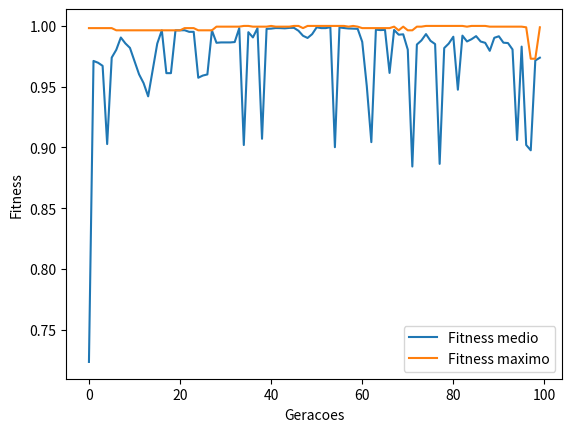

Here is the Python script that generated this plot:
import math
import random
import functools
from matplotlib import pyplot as plt

#Função de aptitude: quanto maior o valor melhor é a solução. Obviamente, ao maximizar uma função,
#a própria função pode ser usada como função de aptitude.
def fitness(x):
    return math.sin((math.pi * x) / 256)
 
#Gera uma população aleatória com N elementos no intervalo [0,255]
def gen_pop(N):
    pop = []
    for i in range(N):
        pop.append(random.randint(0,255))
    return pop

#Retorna uma função que retorna True com probabilidade prob/100.
def mut_prob_constante(prob):
    def uniform():
        return True if random.randint(0,100) < prob else False
    return uniform

#Função de reprodução com um único corte (crossover de um ponto)
def reproduzir(x,y):
    gx = format(x, '08b')
    gy = format(y, '08b')
    corte = random.randint(0, len(gx)-1)
    novo = gx[0:corte] + gy[corte:len(gx)]
    return int(novo, 2)

#Função auxiliar para computar a FDA (Função de distribuição acumulada)
def acumular(v):
    acum = 0
    r = []
    for i in v:
        r.append(i + acum)
        acum = r[-1]
    return r

#Função de seleção de indivíduo que escolhe com maior probabilidade os indivíduos mais aptos
def selecionar_individuo(pop, f):
    fits = list(map(f, pop))
    soma = functools.reduce(lambda x,y: x + y, fits)
    norms = list(map(lambda x,y: x / y, fits, [soma] * len(pop)))
    acum = list(acumular(norms))
    r = random.random()
    for i in range(len(acum)):
        if r < acum[i]:
            break
    return pop[i]

#Realiza uma mutação: inverte um bit aleatório da solução
def mutar(ind):
    gi = format(ind, '08b')
    r = random.randrange(len(gi))
    return ind ^ (1 << r)

def argmax(v):
    m = 0
    for i in range(len(v)):
        if v[i] > v[m]:
            m = i
    return m

#Algoritmo genético clássico, como em Russell e Norvig(2010)
def genetico(pop_inicial, f, mut_prob_f, iters=100, graph=True):
    pop = pop_inicial
    max_fits = []
    mean_fits = []
    best_solution = (pop[argmax(list(map(f,pop)))])
    
    for i in range(iters):
        nova_pop = []
        for p in range(len(pop)):
            x = selecionar_individuo(pop, f)
            y = selecionar_individuo(pop, f)
            filho = reproduzir(x,y)
            if mut_prob_f():
                filho = mutar(filho)
            nova_pop.append(filho)
        pop = nova_pop
        fits = list(map(f, pop))
        max_fits.append(max(fits))
        mean_fits.append(sum(fits) / len(fits))
        
        if max_fits[-1] > f(best_solution):
            best_solution = pop[argmax(fits)]
        
    if graph:
        %matplotlib tk
        plt.figure()
        plt.plot(range(iters), mean_fits, label='Fitness medio')
        plt.plot(range(iters), max_fits, label='Fitness maximo')
        plt.legend()
        plt.ylabel('Fitness')
        plt.xlabel('Geracoes')
        plt.show()   
        
    return pop, best_solution


pop_inicial = gen_pop(10) #[10, 30, 90, 170, 200, 100, 97, 2, 45, 110] #gen_pop(10)
print(pop_inicial)
print(list(map(fitness, pop_inicial)), sum(map(fitness,pop_inicial)) / len(pop_inicial))
mutacao_prob_f = mut_prob_constante(5)
res, melhor = genetico(pop_inicial, fitness, mutacao_prob_f, iters=100)
print(res, melhor, fitness(melhor))
print(list(map(fitness, res)), sum(map(fitness,res)) / len(res))

print("Melhor solução encontrada: %d, f(%d) = %.3f" % (melhor, melhor, fitness(melhor)))

#print(mutar(10))
#p = gen_pop(10)    
#selecionar_individuo(p,fitness)